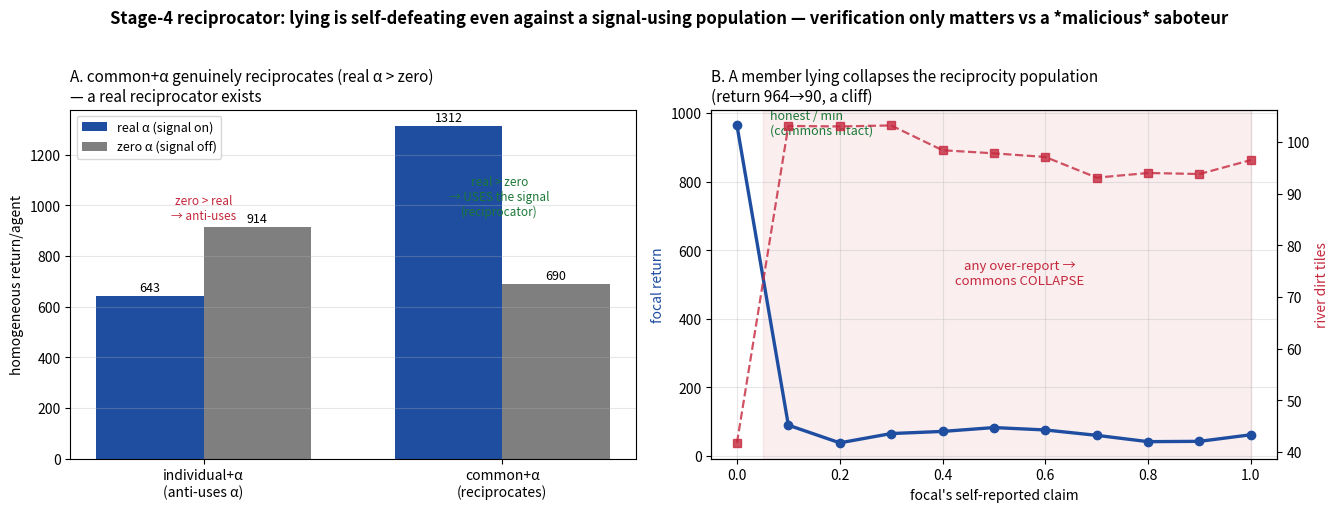

The script that saved this image: (Note: this script raises an exception after producing the figure.)
#!/usr/bin/env python3
"""Stage-4 reciprocator arc (2 panels).

A. α-response by regime: common+α genuinely RECIPROCATES (real α > zero α), the
   reverse of individual+α (zero > real). So a real reciprocator exists.
B. Exploiting it: a member of the common+α reciprocity population sweeping its
   self-reported claim — over-reporting (claim>0) CATASTROPHICALLY collapses the
   commons (dirt 42→103, return 964→90). Lying is maximally self-defeating; the
   more a population uses the signal, the more a lie destroys what the liar needs.

Usage: uv run python scripts/plot_selfreport_reciprocator.py
"""
import argparse

import matplotlib.pyplot as plt
import numpy as np

# Homogeneous α-response (all-attr ablation), return/agent at real vs zero α.
RESP = {
    "individual+α\n(anti-uses α)": {"real": 643, "zero": 914},   # zero > real
    "common+α\n(reciprocates)":    {"real": 1312, "zero": 690},  # real > zero
}
# Closing exploit sweep: common+α member focal, per-agent α, claim 0→1.
SW_CLAIM = [0.0, 0.1, 0.2, 0.3, 0.4, 0.5, 0.6, 0.7, 0.8, 0.9, 1.0]
SW_RET = [964.2, 90.1, 38.5, 65.6, 71.8, 83.1, 76.1, 60.4, 42.0, 42.9, 62.1]
SW_DIRT = [41.8, 103.1, 103.0, 103.2, 98.4, 97.8, 97.1, 93.1, 94.0, 93.8, 96.5]


def main():
    ap = argparse.ArgumentParser()
    ap.add_argument("--out", default="cleanup/selfreport/selfreport_reciprocator.png")
    args = ap.parse_args()

    fig, (axA, axB) = plt.subplots(1, 2, figsize=(13.5, 5.2), dpi=150)

    # --- Panel A: α-response by regime ---
    labels = list(RESP)
    x = np.arange(len(labels))
    w = 0.36
    real = [RESP[k]["real"] for k in labels]
    zero = [RESP[k]["zero"] for k in labels]
    axA.bar(x - w / 2, real, w, color="#1f4ea1", label="real α (signal on)")
    axA.bar(x + w / 2, zero, w, color="#7f7f7f", label="zero α (signal off)")
    for i in range(len(labels)):
        axA.text(x[i] - w / 2, real[i] + 20, str(real[i]), ha="center", fontsize=9)
        axA.text(x[i] + w / 2, zero[i] + 20, str(zero[i]), ha="center", fontsize=9)
    axA.annotate("real > zero\n→ USES the signal\n(reciprocator)", (1, 1312),
                 textcoords="offset points", xytext=(-2, -64), fontsize=8.5, color="#1b7837", ha="center")
    axA.annotate("zero > real\n→ anti-uses", (0, 914), textcoords="offset points",
                 xytext=(0, 6), fontsize=8.5, color="#c5283d", ha="center")
    axA.set_xticks(x); axA.set_xticklabels(labels)
    axA.set_ylabel("homogeneous return/agent")
    axA.set_title("A. common+α genuinely reciprocates (real α > zero)\n— a real reciprocator exists",
                  fontsize=11, loc="left")
    axA.legend(loc="upper left", fontsize=9, frameon=True)
    axA.grid(True, axis="y", alpha=0.3)

    # --- Panel B: exploiting the reciprocity population ---
    axB.plot(SW_CLAIM, SW_RET, "o-", color="#1f4ea1", lw=2.4, label="focal return")
    axB.axvspan(0.05, 1.0, color="#c5283d", alpha=0.08)
    axB.annotate("honest / min\n(commons intact)", (0.0, 964), textcoords="offset points",
                 xytext=(24, -6), fontsize=9, color="#1b7837")
    axB.text(0.55, 500, "any over-report →\ncommons COLLAPSE", ha="center", color="#c5283d", fontsize=9.5)
    axB.set_xlabel("focal's self-reported claim")
    axB.set_ylabel("focal return", color="#1f4ea1")
    axB.set_title("B. A member lying collapses the reciprocity population\n(return 964→90, a cliff)",
                  fontsize=11, loc="left")
    axB.grid(True, alpha=0.3)
    axd = axB.twinx()
    axd.plot(SW_CLAIM, SW_DIRT, "s--", color="#c5283d", lw=1.6, alpha=0.8)
    axd.set_ylabel("river dirt tiles", color="#c5283d")

    fig.suptitle("Stage-4 reciprocator: lying is self-defeating even against a signal-using "
                 "population — verification only matters vs a *malicious* saboteur",
                 fontsize=12, fontweight="bold")
    fig.tight_layout(rect=[0, 0, 1, 0.95])
    fig.savefig(args.out)
    print(f"wrote {args.out}")


if __name__ == "__main__":
    main()
